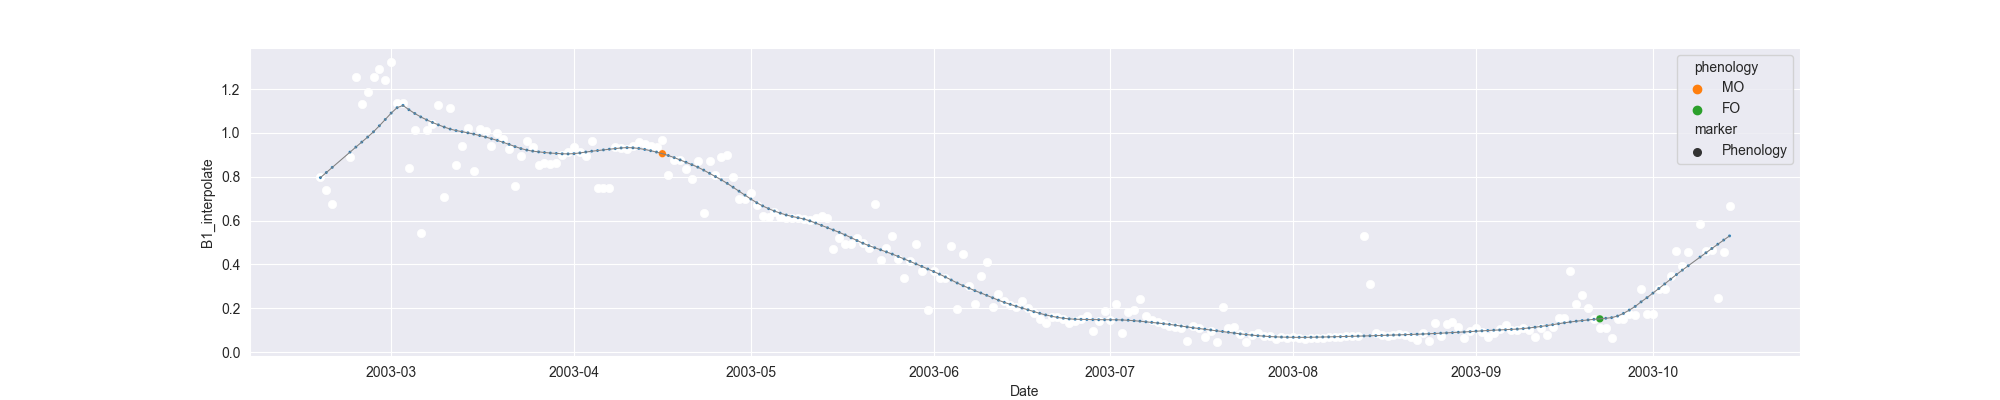

The table this chart was drawn from, first rows:
system:time_start, B1, B1_interpolate, B1_phenology
2003-02-17, 0.8008, 0.8008, 
2003-02-18, , 0.739, 
2003-02-19, 0.6772, 0.6772, 
2003-02-20, , , 
2003-02-21, , , 
2003-02-22, , 0.8912, 
2003-02-23, , 1.257, 
2003-02-24, , 1.134, 
2003-02-25, , 1.188, 
2003-02-26, 1.257, 1.257, 
2003-02-27, , 1.29, 
2003-02-28, , 1.239, 
2003-03-01, 1.324, 1.324, 
2003-03-02, 1.137, 1.137, 
2003-03-03, , 1.137, 
2003-03-04, , 0.8397, 
2003-03-05, , 1.013, 
2003-03-06, 0.5424, 0.5424, 
2003-03-07, 1.013, 1.013, 
2003-03-08, 1.039, 1.039, 
2003-03-09, 1.125, 1.125, 
2003-03-10, 0.7082, 0.7082, 
2003-03-11, 1.113, 1.113, 
2003-03-12, 0.855, 0.855, 
2003-03-13, , 0.9386, 
2003-03-14, 1.022, 1.022, 
2003-03-15, 0.8251, 0.8251, 
2003-03-16, 1.016, 1.016, 
2003-03-17, 1.009, 1.009, 
2003-03-18, 0.9405, 0.9405, 
2003-03-19, 0.9992, 0.9992, 
2003-03-20, 0.9734, 0.9734, 
2003-03-21, 0.9274, 0.9274, 
2003-03-22, 0.7581, 0.7581, 
2003-03-23, 0.895, 0.895, 
2003-03-24, 0.9649, 0.9649, 
2003-03-25, 0.9371, 0.9371, 
2003-03-26, 0.8536, 0.8536, 
2003-03-27, , 0.8625, 
2003-03-28, , 0.858, 
2003-03-29, 0.8625, 0.8625, 
2003-03-30, , 0.8995, 
2003-03-31, , 0.915, 
2003-04-01, 0.9365, 0.9365, 
2003-04-02, , 0.915, 
2003-04-03, 0.8936, 0.8936, 
2003-04-04, 0.9615, 0.9615, 
2003-04-05, 0.7508, 0.7508, 
2003-04-06, , 0.75, 
2003-04-07, 0.7493, 0.7493, 
2003-04-08, 0.9346, 0.9346, 
2003-04-09, , 0.9297, 
2003-04-10, 0.9247, 0.9247, 
2003-04-11, , 0.9424, 
2003-04-12, 0.9601, 0.9601, 
2003-04-13, , 0.9505, 
2003-04-14, 0.941, 0.941, 
2003-04-15, 0.9339, 0.9339, 
2003-04-16, 0.968, 0.968, MO
2003-04-17, 0.8095, 0.8095, 
... 180 more rows
